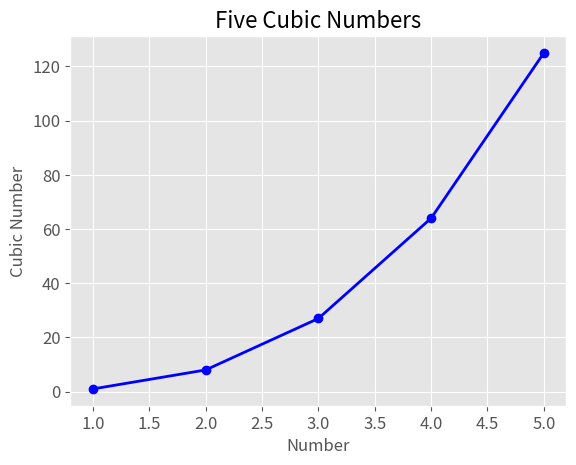
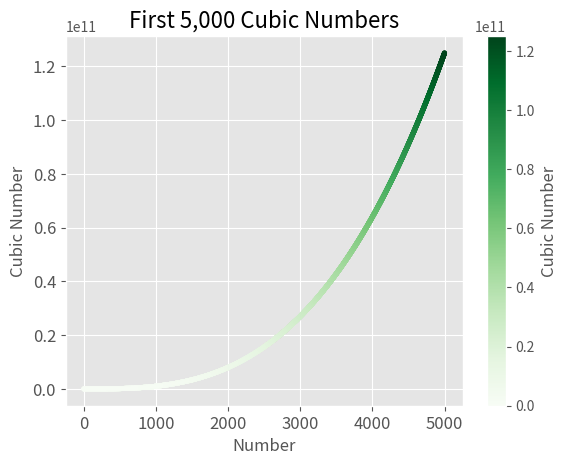

Write the Python code that produced these figures, in order.
import matplotlib.pyplot as plt

# Vẽ biểu đồ năm số lập phương đầu tiên
input_values_small = [1, 2, 3, 4, 5]
cubes_small = [x**3 for x in input_values_small]

plt.style.use('ggplot')  # Chọn kiểu biểu đồ
fig, ax = plt.subplots() #Nay tuong tu voi dung plot() nhung dung subplot co them ax sau nay dể mo expand
ax.plot(input_values_small, cubes_small, marker='o', linestyle='-', color='b', linewidth=2)

# Đặt tiêu đề và nhãn trục
ax.set_title('Five Cubic Numbers', fontsize=16)
ax.set_xlabel('Number', fontsize=12)
ax.set_ylabel('Cubic Number', fontsize=12)

# Đặt kích thước nhãn trục
ax.tick_params(labelsize=12)

plt.show()

# Vẽ biểu đồ năm nghìn số lập phương đầu tiên
input_values_large = list(range(1, 5001))
cubes_large = [x**3 for x in input_values_large]

plt.style.use('ggplot')  # Chọn kiểu biểu đồ
fig, ax = plt.subplots()
scatter = ax.scatter(input_values_large, cubes_large, c=cubes_large, cmap=plt.cm.Greens, s=10)

# Đặt tiêu đề và nhãn trục
ax.set_title('First 5,000 Cubic Numbers', fontsize=16)
ax.set_xlabel('Number', fontsize=12)
ax.set_ylabel('Cubic Number', fontsize=12)

# Đặt kích thước nhãn trục
ax.tick_params(labelsize=12)

# Thêm thanh màu để hiển thị bản đồ màu
fig.colorbar(scatter, ax=ax, label='Cubic Number')

plt.show()
